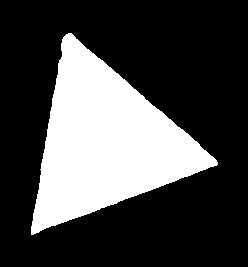

Values plotted in this chart, from the file beside it:
112, 405
111, 406
110, 406
107, 409
107, 410
106, 411
106, 414
105, 415
105, 422
106, 423
106, 428
105, 429
105, 430
103, 432
103, 434
102, 435
102, 446
101, 447
101, 449
100, 450
100, 456
99, 457
99, 461
98, 462
98, 465
97, 466
97, 469
96, 470
96, 478
95, 479
95, 482
94, 483
94, 490
93, 491
93, 494
92, 495
92, 500
91, 501
91, 508
90, 509
90, 512
89, 513
89, 520
88, 521
88, 524
87, 525
87, 530
86, 531
86, 534
85, 535
85, 540
84, 541
85, 542
85, 546
84, 547
84, 554
83, 555
83, 561
82, 562
82, 565
81, 566
... 199 more rows
